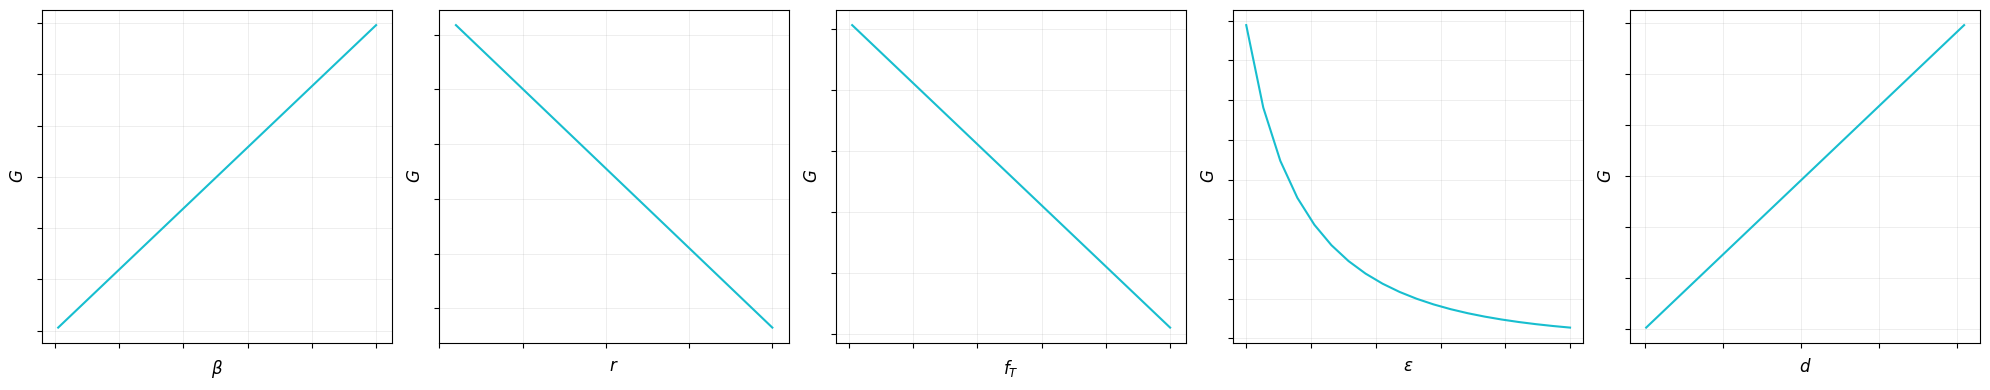
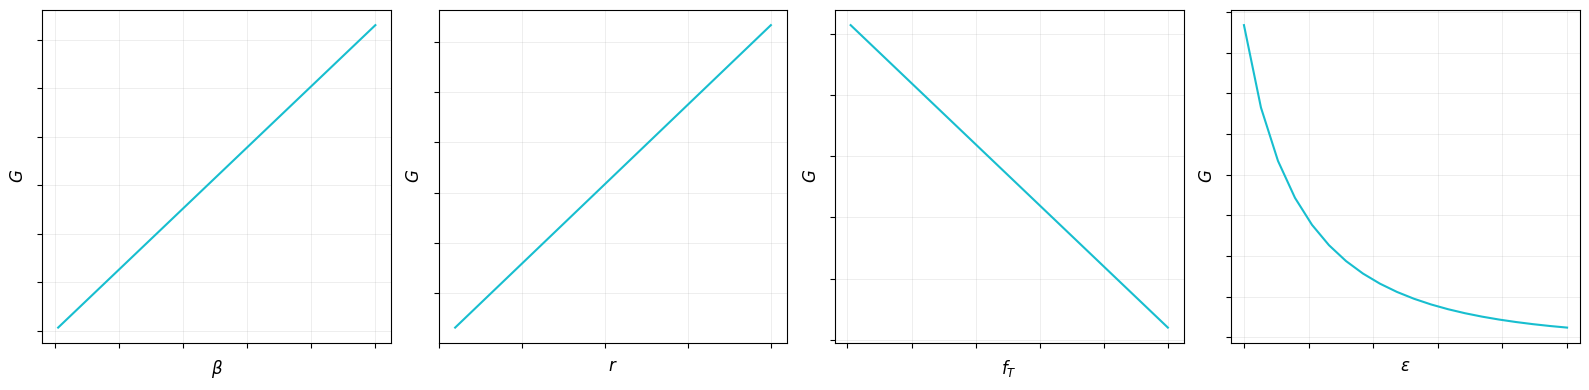
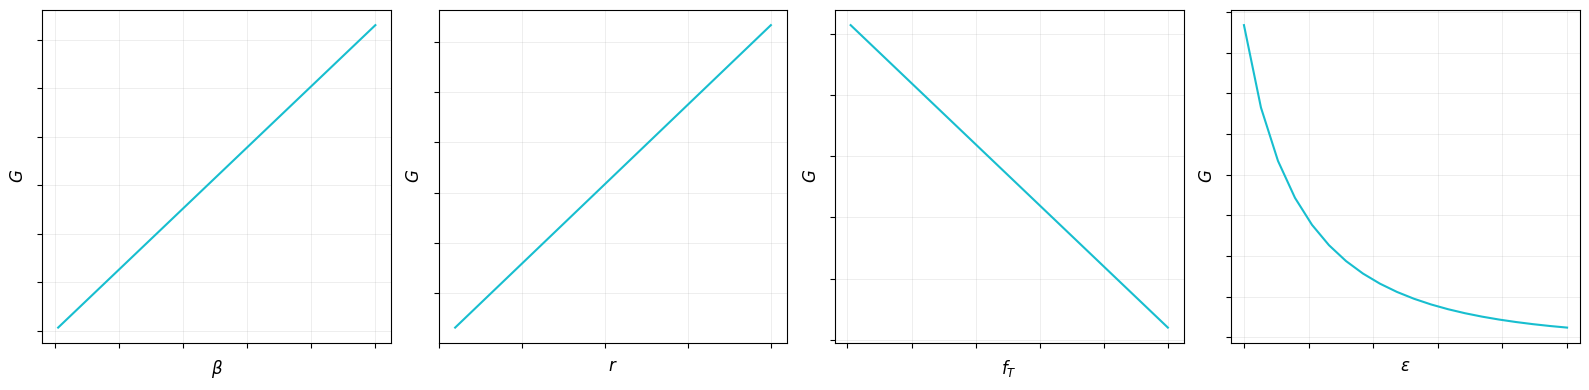

Write Python code to recreate these figures, in order.
import numpy as np
import matplotlib.pyplot as plt

# Parameters from table 2 in the paper
DEFAULTS = {
    'beta': 0.05,
    'r': 1,
    'fT': 0.01,
    'epsilon': 1,
    'd': 1024
}

# Parameter ranges
RANGES = {
    'beta': np.logspace(-3, -1, 20),
    'r': np.array([1, 5, 10, 15, 20]),
    'fT': np.logspace(-3, -1, 20),
    'epsilon': np.linspace(0.5, 3.0, 20),
    'd': 2**np.arange(4, 13)
}

# Plotting style
plt.rcParams.update({
    'font.family': 'sans-serif',
    'font.size': 10,
    'axes.linewidth': 0.8,
    'xtick.major.width': 0.8,
    'ytick.major.width': 0.8
})

COLOR_MGA = '#17becf'
LINE_MGA = '-'

# Gain computation functions
def compute_gains_kRR(beta, r, fT, epsilon, d):
    """Compute MGA gains for kRR protocol"""
    e_eps = np.exp(epsilon)
    G_MGA = beta * (1 - fT) + beta * (d - r) / (e_eps - 1)
    return G_MGA


def compute_gains_OUE(beta, r, fT, epsilon, d):
    """Compute MGA gains for OUE protocol"""
    G_MGA = beta * (2*r - fT) + 2*beta*r / (np.exp(epsilon) - 1)
    return G_MGA


def compute_gains_OLH(beta, r, fT, epsilon, d):
    """Compute MGA gains for OLH protocol"""
    e_eps = np.exp(epsilon)
    G_MGA = beta * (2*r - fT) + 2*beta*r / (e_eps - 1)
    return G_MGA


def normalized_gain(G, fT):
    """Compute normalized gain"""
    return (G + fT) / fT

def compute_mga_for_param(protocol_func, param_name, param_range, use_varying_fT=False):
    """Compute MGA gains for varying a single parameter"""
    mga_gains = []

    for param_val in param_range:
        params = DEFAULTS.copy()
        params[param_name] = param_val
        G_MGA = protocol_func(**params)
        mga_gains.append(G_MGA)

    mga_gains = np.array(mga_gains)

    return mga_gains


def plot_mga_panel(ax, x_data, y_data, xlabel, xscale, ylabel, use_xticks=None, markevery=1):
    """Plot a single panel for MGA"""
    ax.plot(
        x_data, y_data,
        color=COLOR_MGA, linestyle=LINE_MGA,
        linewidth=1.5
    )

    ax.set_xscale(xscale)
    ax.set_xlabel(xlabel, fontsize=12, fontstyle='italic')
    ax.set_ylabel(ylabel, fontsize=12, fontstyle='italic')
    ax.grid(True, alpha=0.3, which='major', linestyle='-', linewidth=0.5)

    # Remove tick labels
    ax.set_xticklabels([])
    ax.set_yticklabels([])


def create_mga_figure(protocol_func, protocol_name, param_configs):
    """Create a figure with MGA plots for multiple parameters - absolute gains only"""
    n_params = len(param_configs)
    fig, axes = plt.subplots(1, n_params, figsize=(4*n_params, 4))

    if n_params == 1:
        axes = [axes]

    for col, (param_name, xlabel, xscale, xticks, markevery) in enumerate(param_configs):
        use_varying_fT = (param_name == 'fT')

        mga_gains = compute_mga_for_param(
            protocol_func, param_name, RANGES[param_name], use_varying_fT
        )

        # Plot absolute gains
        plot_mga_panel(
            axes[col], RANGES[param_name], mga_gains,
            xlabel, xscale, r'$G$', xticks, markevery
        )

        # Adjust axis limits for specific parameters
        if param_name == 'r':
            axes[col].set_xlim([0, 21])
        elif param_name == 'epsilon':
            axes[col].set_xlim([0.4, 3.1])

    plt.tight_layout()

    return fig

# kRR: all parameters including d
param_configs_kRR = [
    ('beta', r'$\beta$', 'linear', None, 2),
    ('r', r'$r$', 'linear', [1, 5, 10, 15, 20], 1),
    ('fT', r'$f_T$', 'linear', None, 2),
    ('epsilon', r'$\varepsilon$', 'linear', [0.5, 1.0, 1.5, 2.0, 2.5, 3.0], 2),
    ('d', r'$d$', 'linear', None, 1)
]

fig_kRR = create_mga_figure(compute_gains_kRR, 'kRR', param_configs_kRR)
fig_kRR.savefig('mga_kRR.png', dpi=300, bbox_inches='tight', transparent=True)
plt.show()
print("Saved: mga_kRR.png")

# OUE: exclude d
param_configs_OUE = [
    ('beta', r'$\beta$', 'linear', None, 2),
    ('r', r'$r$', 'linear', [1, 5, 10, 15, 20], 1),
    ('fT', r'$f_T$', 'linear', None, 2),
    ('epsilon', r'$\varepsilon$', 'linear', [0.5, 1.0, 1.5, 2.0, 2.5, 3.0], 2)
]

fig_OUE = create_mga_figure(compute_gains_OUE, 'OUE', param_configs_OUE)
fig_OUE.savefig('mga_OUE.png', dpi=300, bbox_inches='tight', transparent=True)
plt.show()
print("Saved: mga_OUE.png")

# OLH: exclude d
param_configs_OLH = [
    ('beta', r'$\beta$', 'linear', None, 2),
    ('r', r'$r$', 'linear', [1, 5, 10, 15, 20], 1),
    ('fT', r'$f_T$', 'linear', None, 2),
    ('epsilon', r'$\varepsilon$', 'linear', [0.5, 1.0, 1.5, 2.0, 2.5, 3.0], 2)
]

fig_OLH = create_mga_figure(compute_gains_OLH, 'OLH', param_configs_OLH)
fig_OLH.savefig('mga_OLH.png', dpi=300, bbox_inches='tight', transparent=True)
plt.show()
print("Saved: mga_OLH.png")

print("All MGA plots generated successfully!")